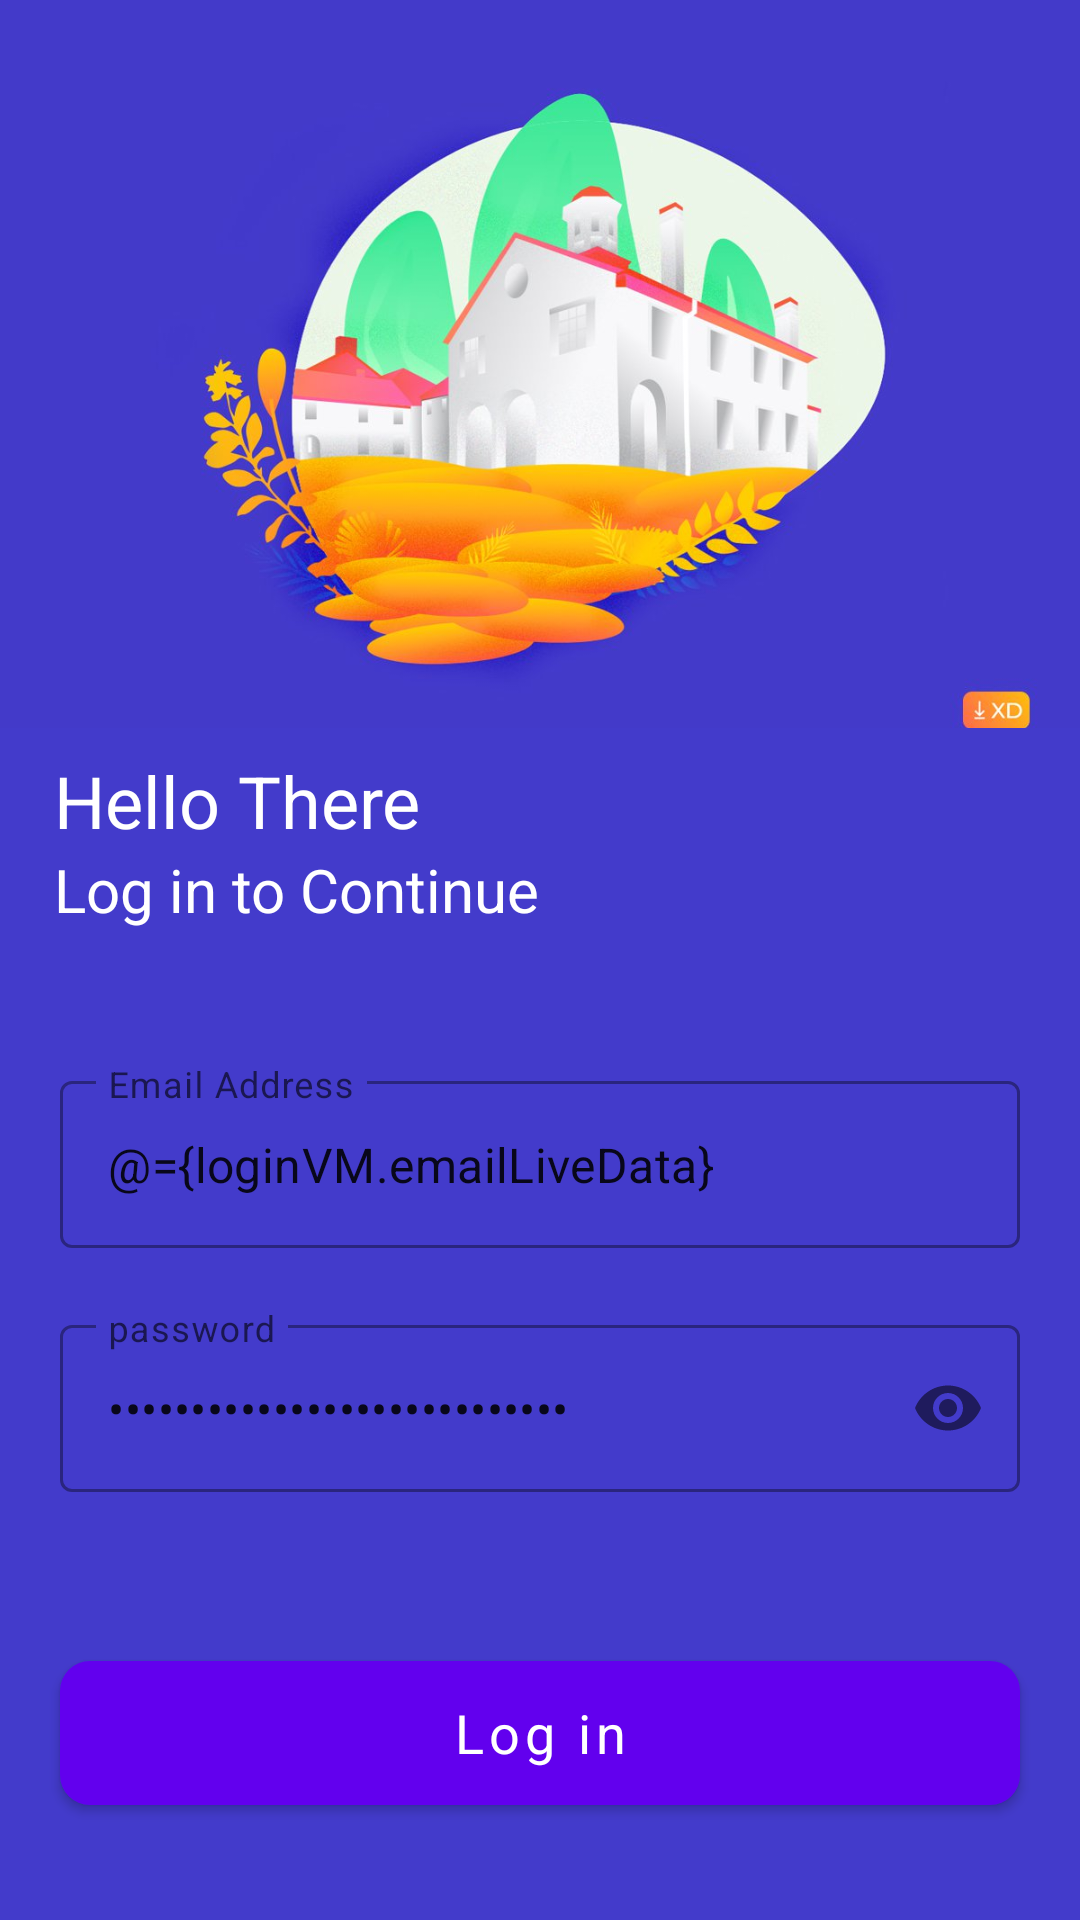

Write the Android layout XML for this screen, with the resource values it uses.
<!-- AndroidManifest.xml: application theme AppTheme -->
<!-- res/layout/fragment_login.xml -->
<?xml version="1.0" encoding="utf-8"?>
<layout xmlns:android="http://schemas.android.com/apk/res/android">

    <data>
        <variable
            name="loginVM"
            type="com.techkingsley.agromall.ui.authentication.LoginViewModel" />
    </data>

    <ScrollView
        android:layout_width="match_parent"
        android:layout_height="match_parent"
        android:fillViewport="true"
        android:fitsSystemWindows="true">

        <androidx.constraintlayout.widget.ConstraintLayout xmlns:app="http://schemas.android.com/apk/res-auto"
            xmlns:tools="http://schemas.android.com/tools"
            android:layout_width="match_parent"
            android:layout_height="wrap_content"
            android:background="@color/backgroundColor"
            tools:context=".ui.authentication.LoginFragment">

            <androidx.constraintlayout.widget.ConstraintLayout
                android:id="@+id/image_layout"
                android:layout_width="0dp"
                android:layout_height="0dp"
                app:layout_constraintBottom_toTopOf="@id/details_layout"
                app:layout_constraintEnd_toEndOf="parent"
                app:layout_constraintStart_toStartOf="parent"
                app:layout_constraintTop_toTopOf="parent">

                <androidx.appcompat.widget.AppCompatImageView
                    android:id="@+id/farm_logo"
                    android:layout_width="0dp"
                    android:layout_height="0dp"
                    android:scaleType="centerCrop"
                    android:src="@drawable/farm_illustration"
                    app:layout_constraintBottom_toTopOf="@id/text_company_name"
                    app:layout_constraintEnd_toEndOf="parent"
                    app:layout_constraintStart_toStartOf="parent"
                    app:layout_constraintTop_toTopOf="parent" />

                <androidx.appcompat.widget.AppCompatTextView
                    android:id="@+id/text_company_name"
                    android:layout_width="0dp"
                    android:layout_height="wrap_content"
                    android:layout_marginStart="18dp"
                    android:layout_marginLeft="18dp"
                    android:layout_marginTop="8dp"
                    android:text="@string/hello_there"
                    android:textColor="@color/white"
                    android:textSize="24sp"
                    app:layout_constraintBottom_toTopOf="@id/text_login_to_continue"
                    app:layout_constraintEnd_toEndOf="parent"
                    app:layout_constraintStart_toStartOf="parent"
                    app:layout_constraintTop_toBottomOf="@id/farm_logo" />

                <androidx.appcompat.widget.AppCompatTextView
                    android:id="@+id/text_login_to_continue"
                    android:layout_width="0dp"
                    android:layout_height="wrap_content"
                    android:layout_marginStart="18sp"
                    android:layout_marginLeft="18dp"
                    android:layout_marginBottom="10dp"
                    android:text="@string/log_in_to_continue"
                    android:textColor="@color/white"
                    android:textSize="20sp"
                    app:layout_constraintBottom_toBottomOf="parent"
                    app:layout_constraintEnd_toEndOf="parent"
                    app:layout_constraintStart_toStartOf="parent"
                    app:layout_constraintTop_toBottomOf="@id/text_company_name" />

            </androidx.constraintlayout.widget.ConstraintLayout>

            <androidx.constraintlayout.widget.ConstraintLayout
                android:id="@+id/details_layout"
                android:layout_width="0dp"
                android:layout_height="0dp"
                android:background="@drawable/white_drawable"
                app:layout_constraintBottom_toBottomOf="parent"
                app:layout_constraintEnd_toEndOf="parent"
                app:layout_constraintStart_toStartOf="parent"
                app:layout_constraintTop_toBottomOf="@id/image_layout">

                <com.google.android.material.textfield.TextInputLayout
                    android:id="@+id/textInputEmail"
                    style="@style/Widget.MaterialComponents.TextInputLayout.OutlinedBox"
                    android:layout_width="0dp"
                    android:layout_height="wrap_content"
                    android:layout_marginStart="20dp"
                    android:layout_marginTop="35dp"
                    android:layout_marginEnd="20dp"
                    android:hint="Email Address"
                    app:errorEnabled="true"
                    app:error="@{loginVM.errorEmailLiveData}"
                    app:layout_constraintEnd_toEndOf="parent"
                    app:layout_constraintStart_toStartOf="parent"
                    app:layout_constraintTop_toTopOf="parent">

                    <com.google.android.material.textfield.TextInputEditText
                        android:layout_width="match_parent"
                        android:layout_height="match_parent"
                        android:inputType="textEmailAddress"
                        android:text="@={loginVM.emailLiveData}" />

                </com.google.android.material.textfield.TextInputLayout>

                <com.google.android.material.textfield.TextInputLayout
                    android:id="@+id/textInputPassword"
                    style="@style/Widget.MaterialComponents.TextInputLayout.OutlinedBox"
                    android:layout_width="0dp"
                    android:layout_height="wrap_content"
                    android:hint="password"
                    app:errorEnabled="true"
                    app:error="@{loginVM.errorPasswordLiveData}"
                    app:layout_constraintEnd_toEndOf="@id/textInputEmail"
                    app:layout_constraintStart_toStartOf="@id/textInputEmail"
                    app:layout_constraintTop_toBottomOf="@id/textInputEmail"
                    app:passwordToggleEnabled="true">

                    <com.google.android.material.textfield.TextInputEditText
                        android:layout_width="match_parent"
                        android:layout_height="match_parent"
                        android:inputType="textPassword"
                        android:text="@={loginVM.passwordLiveData}" />

                </com.google.android.material.textfield.TextInputLayout>

                <com.google.android.material.button.MaterialButton
                    android:id="@+id/loginButton"
                    android:layout_width="0dp"
                    android:layout_height="60dp"
                    android:layout_marginTop="30dp"
                    android:minWidth="200dp"
                    android:text="Log in"
                    android:textAllCaps="false"
                    android:textSize="18sp"
                    app:backgroundTint="@color/colorPrimary"
                    app:cornerRadius="10dp"
                    app:elevation="6dp"
                    android:onClick="@{() -> loginVM.loginUser()}"
                    app:layout_constraintEnd_toEndOf="@id/textInputEmail"
                    app:layout_constraintStart_toStartOf="@id/textInputEmail"
                    app:layout_constraintTop_toBottomOf="@id/textInputPassword"
                    app:strokeColor="@color/colorPrimary" />


            </androidx.constraintlayout.widget.ConstraintLayout>


        </androidx.constraintlayout.widget.ConstraintLayout>
    </ScrollView>
</layout>
<!-- resources referenced by this layout -->
<resources>
  <color name="backgroundColor">#433bcb</color>
  <color name="colorPrimary">#6200EE</color>
  <color name="white">#FFFFFF</color>
  <!-- drawable farm_illustration: jpg bitmap (drawable, 63745 bytes) -->
  <string name="hello_there">Hello There</string>
  <string name="log_in_to_continue">Log in to Continue</string>
  <style name="AppTheme" parent="Theme.MaterialComponents.Light.NoActionBar">
          
          <item name="colorPrimary">@color/colorPrimary</item>
          <item name="colorPrimaryDark">@color/colorPrimaryDark</item>
          <item name="colorAccent">@color/colorAccent</item>
          <item name="fontFamily">@font/montserrat_medium</item>
          <item name="textAllCaps">false</item>
          <item name="android:textColor">@color/textColor</item>
      </style>
  <color name="colorPrimaryDark">#3700B3</color>
  <color name="colorAccent">#03DAC5</color>
  <color name="textColor">#000000</color>
</resources>
